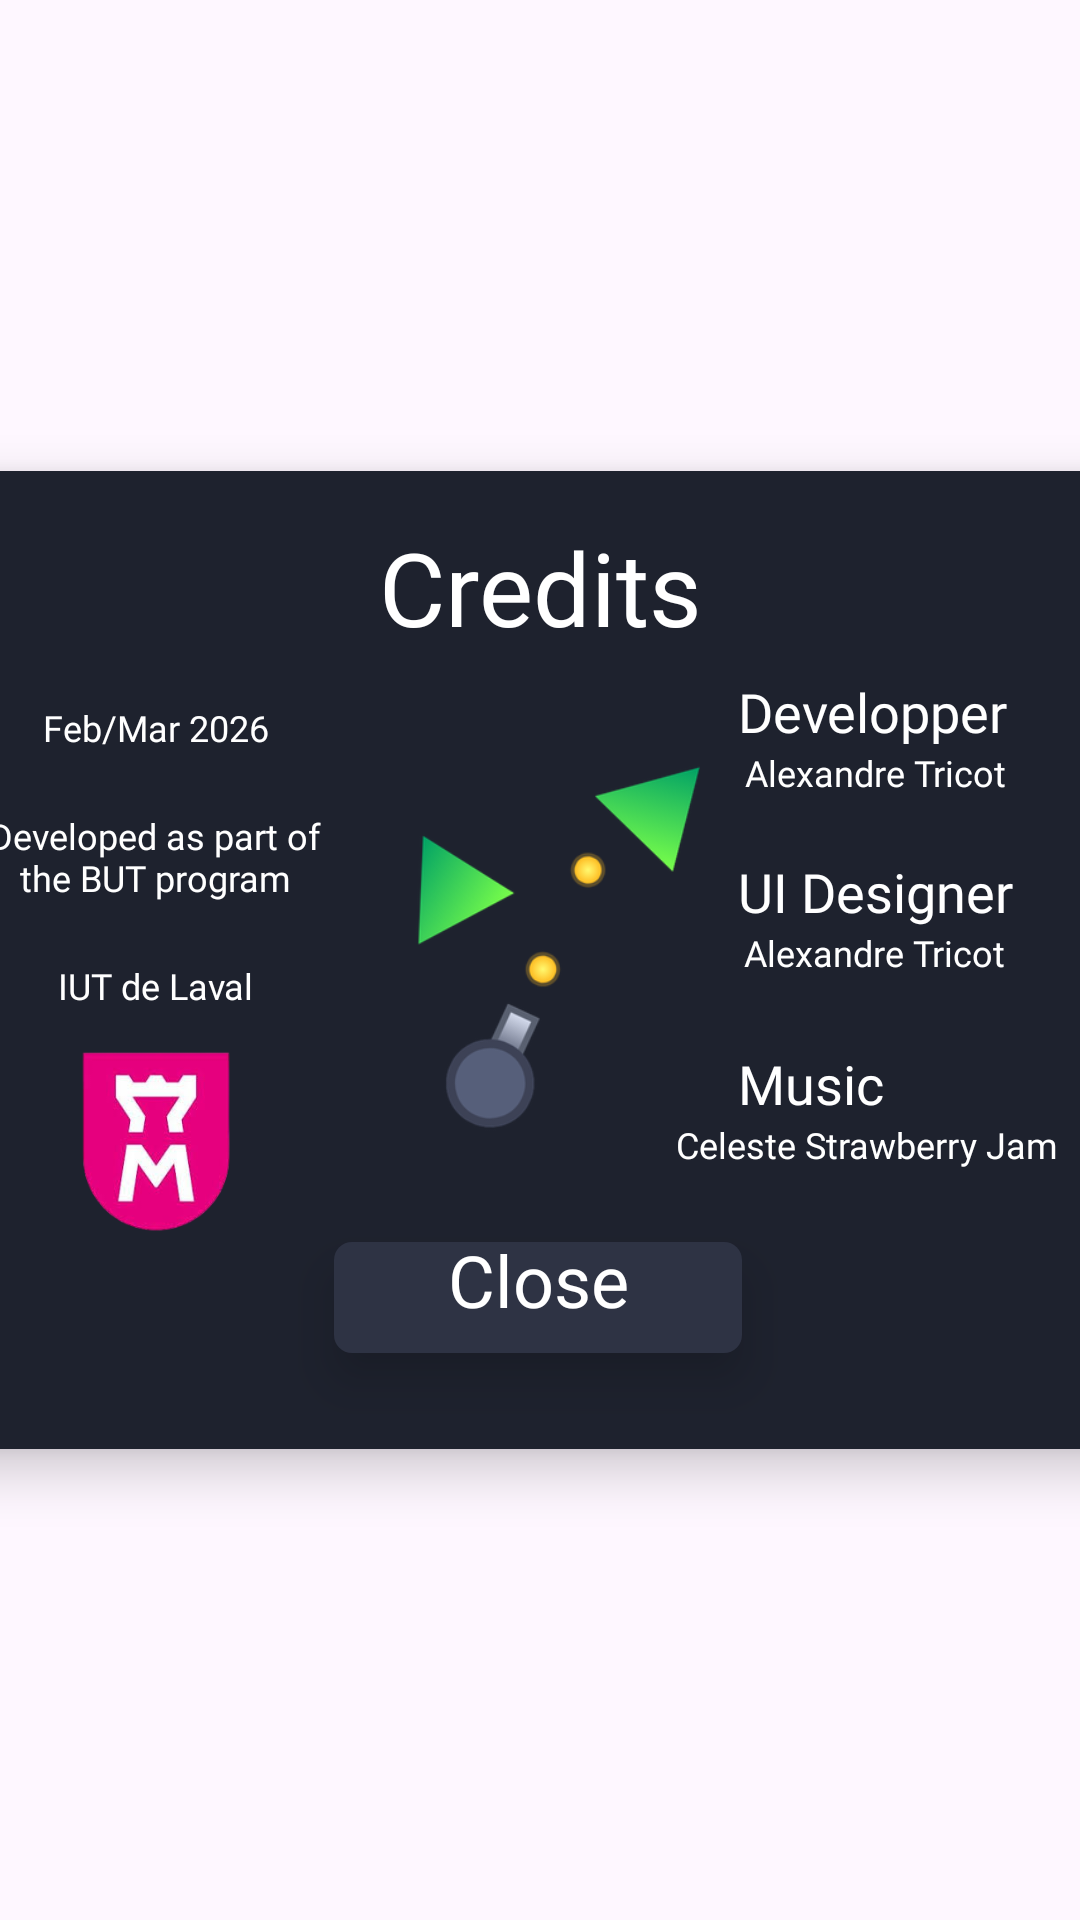

This screen was rendered from an Android layout file. Write that file and the resources it references.
<!-- AndroidManifest.xml: application theme Theme.ShapeMadness -->
<!-- res/layout/layout_credits.xml -->
<?xml version="1.0" encoding="utf-8"?>
<androidx.constraintlayout.widget.ConstraintLayout xmlns:android="http://schemas.android.com/apk/res/android"
    xmlns:app="http://schemas.android.com/apk/res-auto"
    xmlns:tools="http://schemas.android.com/tools"
    android:layout_width="match_parent"
    android:layout_height="match_parent"
    android:clickable="true"
    android:focusable="true">
    <View
        android:id="@+id/settingsBackgroundDim"
        android:layout_width="match_parent"
        android:layout_height="match_parent"
        android:background="@drawable/background_radial_gradient"
        android:alpha="0" />
    <androidx.constraintlayout.widget.ConstraintLayout
        android:id="@+id/CreditsContainer"
        android:layout_width="416dp"
        android:layout_height="326dp"
        android:background="@drawable/container"
        android:elevation="10dp"
        app:layout_constraintBottom_toBottomOf="parent"
        app:layout_constraintEnd_toEndOf="parent"
        app:layout_constraintStart_toStartOf="parent"
        app:layout_constraintTop_toTopOf="parent">

        <TextView
            android:id="@+id/label6"
            android:layout_width="wrap_content"
            android:layout_height="wrap_content"
            android:fontFamily="@font/alata_regular"
            android:gravity="center"
            android:text="@string/labelCSJ"
            android:textColor="#FFFFFF"
            android:textSize="12sp"
            app:layout_constraintEnd_toEndOf="@+id/Label1"
            app:layout_constraintHorizontal_bias="0.571"
            app:layout_constraintStart_toStartOf="@+id/Label1"
            app:layout_constraintTop_toBottomOf="@+id/label5" />

        <TextView
            android:id="@+id/label4"
            android:layout_width="wrap_content"
            android:layout_height="wrap_content"
            android:fontFamily="@font/alata_regular"
            android:gravity="center"
            android:text="@string/LabelAlexandreTricot"
            android:textColor="#FFFFFF"
            android:textSize="12sp"
            app:layout_constraintEnd_toEndOf="@+id/Label1"
            app:layout_constraintHorizontal_bias="0.571"
            app:layout_constraintStart_toStartOf="@+id/Label1"
            app:layout_constraintTop_toBottomOf="@+id/label3" />

        <TextView
            android:id="@+id/Credits"
            android:layout_width="wrap_content"
            android:layout_height="wrap_content"
            android:layout_marginTop="16dp"
            android:fontFamily="@font/alata_regular"
            android:text="@string/labelcredittitle"
            android:textColor="#FFFFFF"
            android:textSize="34sp"
            app:layout_constraintEnd_toEndOf="parent"
            app:layout_constraintStart_toStartOf="parent"
            app:layout_constraintTop_toTopOf="parent" />

        <TextView
            android:id="@+id/Date"
            android:layout_width="127dp"
            android:layout_height="35dp"
            android:layout_marginTop="68dp"
            android:fontFamily="@font/alata_regular"
            android:gravity="center"
            android:text="@string/labeldate"
            android:textColor="#FFFFFF"
            android:textSize="12sp"
            app:layout_constraintEnd_toEndOf="parent"
            app:layout_constraintHorizontal_bias="0.055"
            app:layout_constraintStart_toStartOf="parent"
            app:layout_constraintTop_toTopOf="parent" />

        <TextView
            android:id="@+id/BUT"
            android:layout_width="127dp"
            android:layout_height="35dp"
            android:layout_marginTop="8dp"
            android:fontFamily="@font/alata_regular"
            android:gravity="center"
            android:text="@string/labelBUT"
            android:textColor="#FFFFFF"
            android:textSize="12sp"
            app:layout_constraintEnd_toEndOf="parent"
            app:layout_constraintHorizontal_bias="0.055"
            app:layout_constraintStart_toStartOf="parent"
            app:layout_constraintTop_toBottomOf="@+id/Date" />

        <TextView
            android:id="@+id/BUT2"
            android:layout_width="127dp"
            android:layout_height="35dp"
            android:layout_marginTop="8dp"
            android:fontFamily="@font/alata_regular"
            android:gravity="center"
            android:text="@string/labelIUT"
            android:textColor="#FFFFFF"
            android:textSize="12sp"
            app:layout_constraintEnd_toEndOf="parent"
            app:layout_constraintHorizontal_bias="0.055"
            app:layout_constraintStart_toStartOf="parent"
            app:layout_constraintTop_toBottomOf="@+id/BUT" />

        <TextView
            android:id="@+id/Label1"
            android:layout_width="wrap_content"
            android:layout_height="wrap_content"
            android:layout_marginTop="68dp"
            android:fontFamily="@font/alata_regular"
            android:text="@string/labeldev"
            android:textColor="#FFFFFF"
            android:textSize="18sp"
            app:layout_constraintEnd_toEndOf="parent"
            app:layout_constraintHorizontal_bias="0.839"
            app:layout_constraintStart_toStartOf="parent"
            app:layout_constraintTop_toTopOf="parent" />

        <TextView
            android:id="@+id/label3"
            android:layout_width="wrap_content"
            android:layout_height="wrap_content"
            android:layout_marginTop="128dp"
            android:fontFamily="@font/alata_regular"
            android:text="@string/LabelUIDes"
            android:textColor="#FFFFFF"
            android:textSize="18sp"
            app:layout_constraintEnd_toEndOf="@+id/Label1"
            app:layout_constraintHorizontal_bias="0.0"
            app:layout_constraintStart_toStartOf="@+id/Label1"
            app:layout_constraintTop_toTopOf="parent" />

        <TextView
            android:id="@+id/label5"
            android:layout_width="wrap_content"
            android:layout_height="wrap_content"
            android:layout_marginTop="192dp"
            android:fontFamily="@font/alata_regular"
            android:text="@string/labelmusiccredit"
            android:textColor="#FFFFFF"
            android:textSize="18sp"
            app:layout_constraintEnd_toEndOf="@+id/Label1"
            app:layout_constraintHorizontal_bias="0.0"
            app:layout_constraintStart_toStartOf="@+id/Label1"
            app:layout_constraintTop_toTopOf="parent" />

        <TextView
            android:id="@+id/label"
            android:layout_width="wrap_content"
            android:layout_height="wrap_content"
            android:fontFamily="@font/alata_regular"
            android:gravity="center"
            android:text="@string/LabelAlexandreTricot"
            android:textColor="#FFFFFF"
            android:textSize="12sp"
            app:layout_constraintEnd_toEndOf="@+id/Label1"
            app:layout_constraintHorizontal_bias="0.714"
            app:layout_constraintStart_toStartOf="@+id/Label1"
            app:layout_constraintTop_toBottomOf="@+id/Label1" />

        <androidx.constraintlayout.widget.ConstraintLayout
            android:id="@+id/btnClose"
            android:layout_width="136dp"
            android:layout_height="37dp"
            android:layout_marginBottom="32dp"
            android:background="@drawable/button"
            android:clickable="true"
            android:elevation="10dp"
            android:focusable="true"
            app:layout_constraintBottom_toBottomOf="parent"
            app:layout_constraintEnd_toEndOf="parent"
            app:layout_constraintHorizontal_bias="0.497"
            app:layout_constraintStart_toStartOf="parent">

            <TextView
                android:id="@+id/closeLabel"
                android:layout_width="81dp"
                android:layout_height="36dp"
                android:layout_marginBottom="5dp"
                android:fontFamily="@font/alata_regular"
                android:gravity="center_horizontal"
                android:text="@string/labelClose"
                android:textColor="#FFFFFF"
                android:textSize="24sp"
                app:fontFamily="@font/alata_regular"
                app:layout_constraintBottom_toBottomOf="parent"
                app:layout_constraintEnd_toEndOf="parent"
                app:layout_constraintStart_toStartOf="parent" />
        </androidx.constraintlayout.widget.ConstraintLayout>

        <ImageView
            android:id="@+id/imageView"
            android:layout_width="109dp"
            android:layout_height="177dp"
            android:layout_marginStart="152dp"
            app:layout_constraintBottom_toBottomOf="parent"
            app:layout_constraintStart_toStartOf="parent"
            app:layout_constraintTop_toTopOf="parent"
            app:layout_constraintVertical_bias="0.463"
            app:srcCompat="@drawable/credits_image" />

        <ImageView
            android:id="@+id/imageView4"
            android:layout_width="66dp"
            android:layout_height="67dp"
            app:layout_constraintEnd_toEndOf="@+id/BUT2"
            app:layout_constraintStart_toStartOf="@+id/BUT2"
            app:layout_constraintTop_toBottomOf="@+id/BUT2"
            app:srcCompat="@drawable/iut_logo" />

    </androidx.constraintlayout.widget.ConstraintLayout>
</androidx.constraintlayout.widget.ConstraintLayout>
<!-- resources referenced by this layout -->
<resources>
  <!-- drawable background_radial_gradient (drawable) -->
  <?xml version="1.0" encoding="utf-8"?>
  <shape xmlns:android="http://schemas.android.com/apk/res/android"
      android:shape="rectangle">
      <gradient
          android:type="radial"
          android:gradientRadius="600dp"
          android:startColor="#E6171A23"
          android:endColor="#990A0B0F"
          android:centerX="0.5"
          android:centerY="0.4" />
  </shape>
  <!-- drawable button (drawable) -->
  <?xml version="1.0" encoding="utf-8"?>
  <shape xmlns:android="http://schemas.android.com/apk/res/android" android:shape="rectangle">
      <solid android:color="#2e3344"/>
      <corners android:radius="6dp"/>
  </shape>
  <!-- drawable container (drawable) -->
  <?xml version="1.0" encoding="utf-8"?>
  <shape xmlns:android="http://schemas.android.com/apk/res/android" android:shape="rectangle">
      <solid android:color="#1e222e"/>
      <corners android:radius="10dp"/>
  </shape>
  <!-- drawable credits_image: png bitmap (drawable, 25641 bytes) -->
  <!-- drawable iut_logo: png bitmap (drawable, 37775 bytes) -->
  <string name="LabelAlexandreTricot">Alexandre Tricot</string>
  <string name="LabelUIDes">UI Designer</string>
  <string name="labelBUT">Developed as part of the BUT program</string>
  <string name="labelCSJ">Celeste Strawberry Jam</string>
  <string name="labelClose">Close</string>
  <string name="labelIUT">IUT de Laval</string>
  <string name="labelcredittitle">Credits</string>
  <string name="labeldate">Feb/Mar 2026</string>
  <string name="labeldev">Developper</string>
  <string name="labelmusiccredit">Music</string>
  <style name="Theme.ShapeMadness" parent="Base.Theme.ShapeMadness" />
  <style name="Base.Theme.ShapeMadness" parent="Theme.Material3.DayNight.NoActionBar">
          
          
      </style>
</resources>
